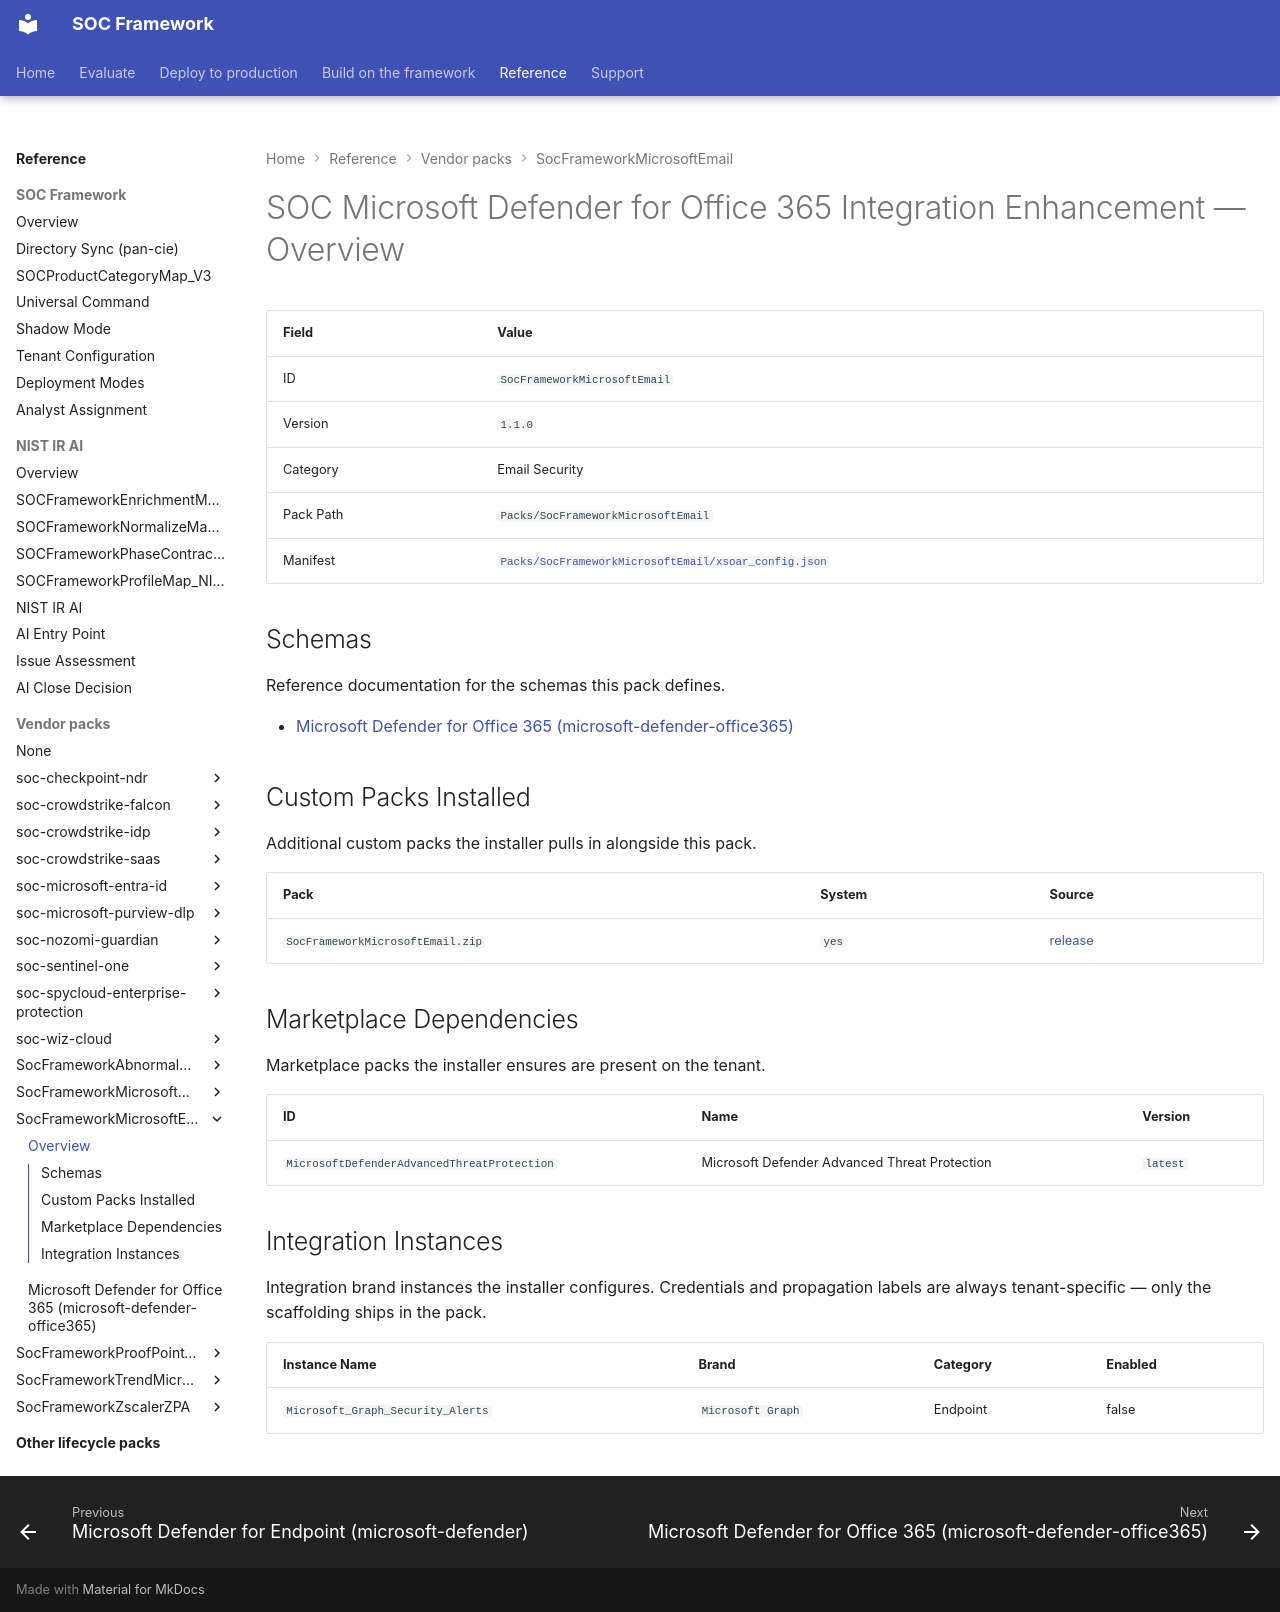

repository: Palo-Cortex/secops-framework · page: SocFrameworkMicrosoftEmail/overview/index.html · generator: mkdocs

# SOC Microsoft Defender for Office 365 Integration Enhancement — Overview

<!-- GENERATED FILE — do not edit by hand. Run `python tools/generate_pack_overviews.py` to regenerate. -->

| Field | Value |
|---|---|
| ID | `SocFrameworkMicrosoftEmail` |
| Version | `1.1.0` |
| Category | Email Security |
| Pack Path | `Packs/SocFrameworkMicrosoftEmail` |
| Manifest | [`Packs/SocFrameworkMicrosoftEmail/xsoar_config.json`](https://github.com/Palo-Cortex/secops-framework/blob/main/Packs/SocFrameworkMicrosoftEmail/xsoar_config.json) |

## Schemas

Reference documentation for the schemas this pack defines.

- [Microsoft Defender for Office 365 (microsoft-defender-office365)](microsoft-defender-office365.md)

## Custom Packs Installed

Additional custom packs the installer pulls in alongside this pack.

| Pack | System | Source |
|---|---|---|
| `SocFrameworkMicrosoftEmail.zip` | `yes` | [release](https://github.com/Palo-Cortex/secops-framework/releases/download/SocFrameworkMicrosoftEmail-v1.1.0/SocFrameworkMicrosoftEmail-v1.1.0.zip) |

## Marketplace Dependencies

Marketplace packs the installer ensures are present on the tenant.

| ID | Name | Version |
|---|---|---|
| `MicrosoftDefenderAdvancedThreatProtection` | Microsoft Defender Advanced Threat Protection | `latest` |

## Integration Instances

Integration brand instances the installer configures. Credentials and propagation labels are always tenant-specific — only the scaffolding ships in the pack.

| Instance Name | Brand | Category | Enabled |
|---|---|---|---|
| `Microsoft_Graph_Security_Alerts` | `Microsoft Graph` | Endpoint | false |
